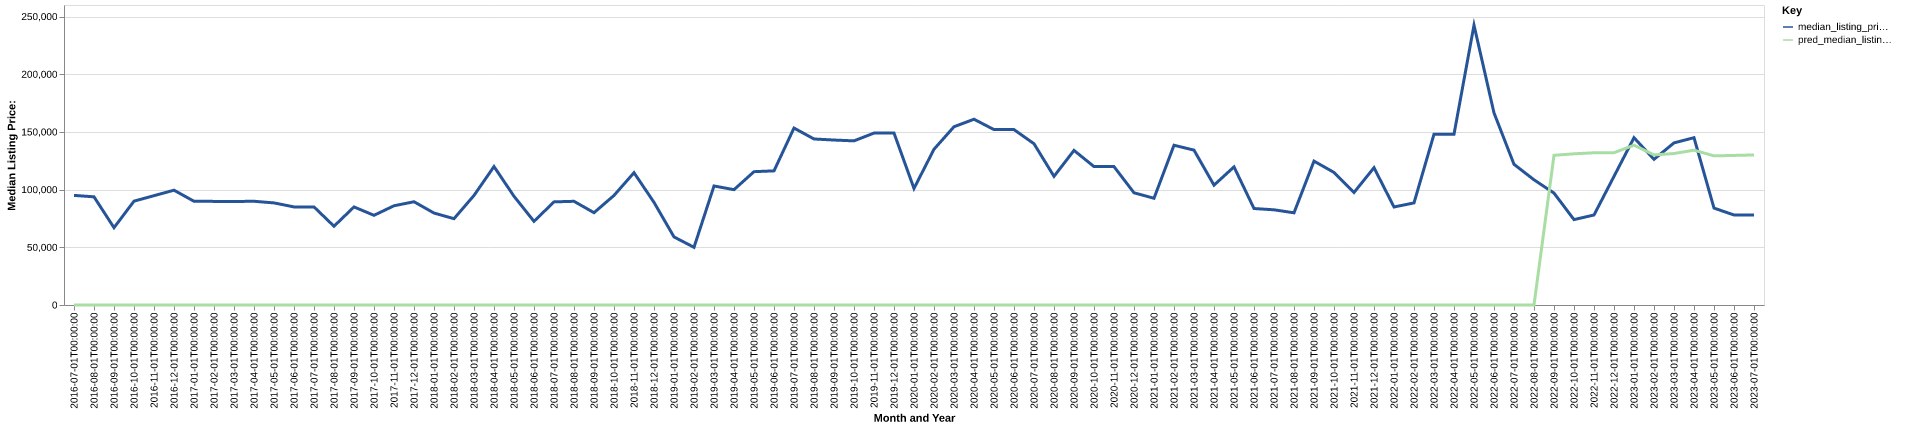

The table this chart was drawn from, first rows:
date, time_idx, median_listing_price, thirty_year_interest_rate_five, month, county_name, active_listing_count, median_days_on_market, pred_median_listing_price, month_year
2016-07-01, 0, 95000, 3.72, 7, morrill, ne, 13.0, 64.0, 0, Jul-2016
2016-08-01, 1, 93750, 3.73, 8, morrill, ne, 15.0, 74.0, 0, Aug-2016
2016-09-01, 2, 67000, 3.66, 9, morrill, ne, 15.0, 93.0, 0, Sep-2016
2016-10-01, 3, 90000, 3.64, 10, morrill, ne, 12.0, 124.0, 0, Oct-2016
2016-11-01, 4, 94750, 3.66, 11, morrill, ne, 11.0, 128.0, 0, Nov-2016
2016-12-01, 5, 99500, 3.48, 12, morrill, ne, 9.0, 143.0, 0, Dec-2016
2017-01-01, 6, 89900, 3.45, 1, morrill, ne, 9.0, 164.0, 0, Jan-2017
2017-02-01, 7, 89800, 3.5, 2, morrill, ne, 10.0, 130.0, 0, Feb-2017
2017-03-01, 8, 89700, 3.52, 3, morrill, ne, 10.0, 100.0, 0, Mar-2017
2017-04-01, 9, 89900, 4.03, 4, morrill, ne, 11.0, 76.0, 0, Apr-2017
2017-05-01, 10, 88475, 4.32, 5, morrill, ne, 13.0, 63.0, 0, May-2017
2017-06-01, 11, 85000, 4.2, 6, morrill, ne, 12.0, 68.0, 0, Jun-2017
2017-07-01, 12, 85000, 4.19, 7, morrill, ne, 12.0, 84.0, 0, Jul-2017
2017-08-01, 13, 68250, 4.3, 8, morrill, ne, 8.0, 103.0, 0, Aug-2017
2017-09-01, 14, 85000, 4.1, 9, morrill, ne, 7.0, 77.0, 0, Sep-2017
2017-10-01, 15, 77725, 4.05, 10, morrill, ne, 10.0, 37.0, 0, Oct-2017
2017-11-01, 16, 86000, 3.94, 11, morrill, ne, 11.0, 54.0, 0, Nov-2017
2017-12-01, 17, 89500, 4.03, 12, morrill, ne, 13.0, 74.0, 0, Dec-2017
2018-01-01, 18, 79700, 3.93, 1, morrill, ne, 16.0, 78.0, 0, Jan-2018
2018-02-01, 19, 74800, 3.83, 2, morrill, ne, 14.0, 83.0, 0, Feb-2018
2018-03-01, 20, 94950, 3.94, 3, morrill, ne, 10.0, 91.0, 0, Mar-2018
2018-04-01, 21, 120000, 3.95, 4, morrill, ne, 12.0, 95.0, 0, Apr-2018
2018-05-01, 22, 94225, 3.99, 5, morrill, ne, 11.0, 113.0, 0, May-2018
2018-06-01, 23, 72500, 4.15, 6, morrill, ne, 10.0, 86.0, 0, Jun-2018
2018-07-01, 24, 89375, 4.4, 7, morrill, ne, 12.0, 45.0, 0, Jul-2018
2018-08-01, 25, 89875, 4.46, 8, morrill, ne, 10.0, 61.0, 0, Aug-2018
2018-09-01, 26, 80000, 4.58, 9, morrill, ne, 5.0, 110.0, 0, Sep-2018
2018-10-01, 27, 94950, 4.66, 10, morrill, ne, 6.0, 124.0, 0, Oct-2018
2018-11-01, 28, 114675, 4.62, 11, morrill, ne, 6.0, 104.0, 0, Nov-2018
2018-12-01, 29, 88950, 4.54, 12, morrill, ne, 4.0, 142.0, 0, Dec-2018
2019-01-01, 30, 59000, 4.6, 1, morrill, ne, 6.0, 185.0, 0, Jan-2019
2019-02-01, 31, 50000, 4.72, 2, morrill, ne, 5.0, 113.0, 0, Feb-2019
2019-03-01, 32, 103157, 4.9, 3, morrill, ne, 5.0, 100.0, 0, Mar-2019
2019-04-01, 33, 99957, 4.94, 4, morrill, ne, 5.0, 124.0, 0, Apr-2019
2019-05-01, 34, 115550, 4.75, 5, morrill, ne, 4.0, 75.0, 0, May-2019
2019-06-01, 35, 116250, 4.51, 6, morrill, ne, 6.0, 33.0, 0, Jun-2019
2019-07-01, 36, 153350, 4.41, 7, morrill, ne, 6.0, 48.0, 0, Jul-2019
2019-08-01, 37, 143886, 4.41, 8, morrill, ne, 6.0, 83.0, 0, Aug-2019
2019-09-01, 38, 142966, 4.2, 9, morrill, ne, 9.0, 74.0, 0, Sep-2019
2019-10-01, 39, 142250, 4.14, 10, morrill, ne, 10.0, 72.0, 0, Oct-2019
2019-11-01, 40, 149000, 3.84, 11, morrill, ne, 11.0, 80.0, 0, Nov-2019
2019-12-01, 41, 149000, 3.81, 12, morrill, ne, 11.0, 104.0, 0, Dec-2019
2020-01-01, 42, 101000, 3.75, 1, morrill, ne, 10.0, 100.0, 0, Jan-2020
2020-02-01, 43, 135000, 3.73, 2, morrill, ne, 9.0, 128.0, 0, Feb-2020
2020-03-01, 44, 154500, 3.78, 3, morrill, ne, 9.0, 166.0, 0, Mar-2020
2020-04-01, 45, 161000, 3.75, 4, morrill, ne, 8.0, 187.0, 0, Apr-2020
2020-05-01, 46, 152000, 3.74, 5, morrill, ne, 5.0, 225.0, 0, May-2020
2020-06-01, 47, 152000, 3.72, 6, morrill, ne, 6.0, 243.0, 0, Jun-2020
2020-07-01, 48, 139750, 3.49, 7, morrill, ne, 7.0, 45.0, 0, Jul-2020
2020-08-01, 49, 111498, 3.65, 8, morrill, ne, 8.0, 33.0, 0, Aug-2020
2020-09-01, 50, 134000, 3.33, 9, morrill, ne, 7.0, 42.0, 0, Sep-2020
2020-10-01, 51, 119950, 3.28, 10, morrill, ne, 8.0, 63.0, 0, Oct-2020
2020-11-01, 52, 119925, 3.21, 11, morrill, ne, 6.0, 74.0, 0, Nov-2020
2020-12-01, 53, 97250, 3.07, 12, morrill, ne, 6.0, 82.0, 0, Dec-2020
2021-01-01, 54, 92500, 2.99, 1, morrill, ne, 6.0, 140.0, 0, Jan-2021
2021-02-01, 55, 138450, 2.93, 2, morrill, ne, 4.0, 168.0, 0, Feb-2021
2021-03-01, 56, 134225, 2.88, 3, morrill, ne, 4.0, 196.0, 0, Mar-2021
2021-04-01, 57, 103850, 2.84, 4, morrill, ne, 3.0, 197.0, 0, Apr-2021
2021-05-01, 58, 119700, 2.71, 5, morrill, ne, 3.0, 71.0, 0, May-2021
2021-06-01, 59, 83625, 2.79, 6, morrill, ne, 4.0, 85.0, 0, Jun-2021
... 25 more rows
